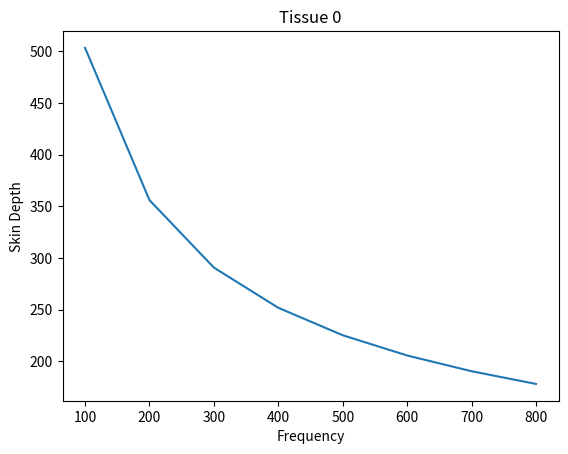
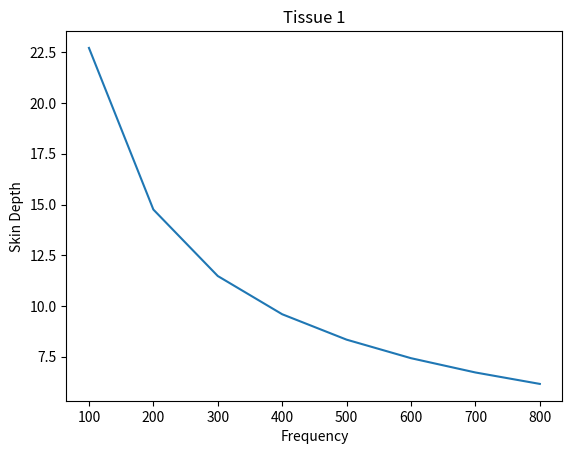
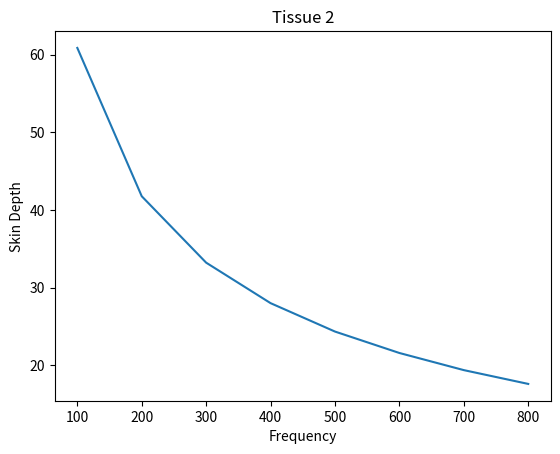
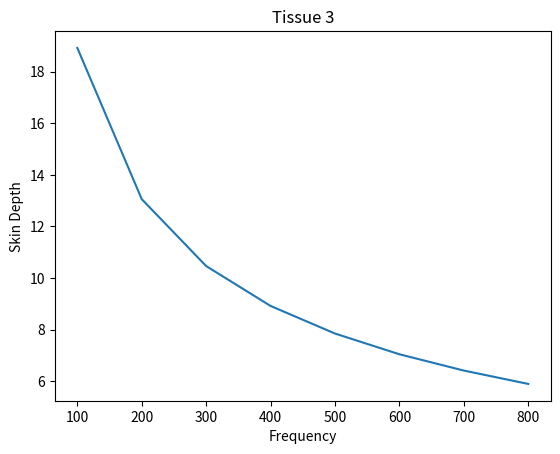
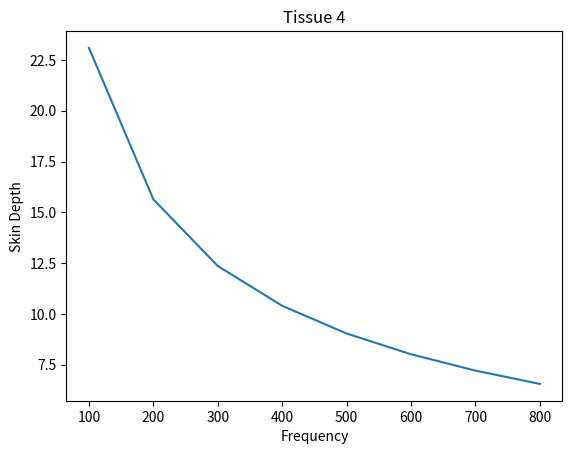
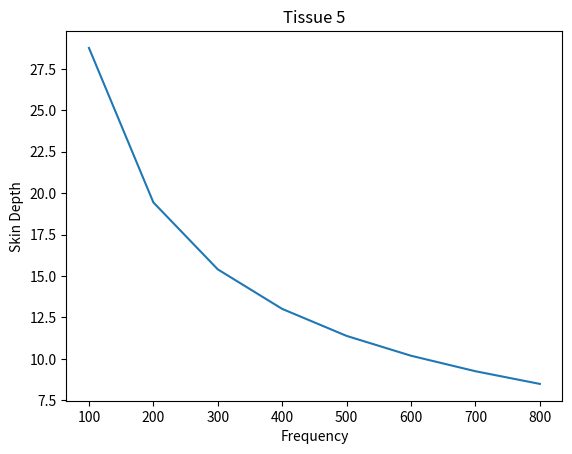
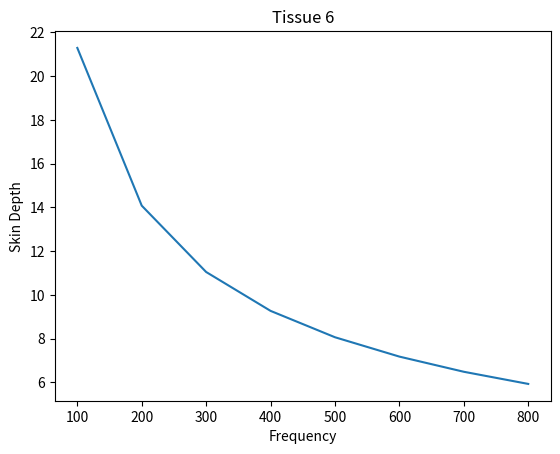

Write Python code to recreate these figures, in order.
#!/usr/bin/env python
# coding: utf-8

# In[5]:


from math import pi, sqrt, atan
import numpy as np
import pandas as pd
import matplotlib.pyplot as plt

number = 7
number_of_frequencies = 8
permeability = 4*pi*10e-7

epsr = np.zeros((number_of_frequencies,number))
sigma = np.ones((number_of_frequencies,number))

angle = np.zeros(number_of_frequencies)
reflectance = np.zeros(number_of_frequencies)
skin_depth = np.zeros(number_of_frequencies)
n = np.zeros(number_of_frequencies)

epsr = [[1,72.9,12.7,66.0,55.8,31.6,80.1],   # 100 MHz
        [1,55.7,12.0,60.2,49.2,26.6,65.1],   # 200 MHz
        [1,49.8,11.7,58.2,46.8,24.8,60.0],   # 300 MHz
        [1,46.8,11.6,57.1,45.5,23.8,57.4],   # 400 MHz
        [1,44.9,11.5,56.4,44.6,23.2,55.8],   # 500 MHz
        [1,43.6,11.5,56.0,44.0,22.8,54.7],   # 600 MHz
        [1,42.7,11.4,55.6,43.5,22.5,53.9],   # 700 MHz
        [1,42.0,11.4,55.3,43.0,22.2,53.3]]   # 800 MHz

sigma = [[0.001,0.491,0.0684,0.708,0.475,0.306,0.559],
         [0.001,0.582,0.0726,0.743,0.518,0.335,0.639],
         [0.001,0.641,0.0765,0.771,0.553,0.356,0.692],
         [0.001,0.688,0.0807,0.796,0.586,0.374,0.737],
         [0.001,0.728,0.0854,0.822,0.621,0.391,0.779],
         [0.001,0.765,0.0905,0.850,0.658,0.407,0.819],
         [0.001,0.800,0.0962,0.879,0.697,0.423,0.860],
         [0.001,0.834,0.102,0.910,0.738,0.440,0.900]]

freq = [100,200,300,400,500,600,700,800]

print("Skin Depth vs. Frequency for different tissues")
print(" ")
print("Tissue 0 : Air,Tissue 1 : Skin,Tissue 2 : Fat,Tissue 3 :\
       Muscle,Tissue 4 : Cartilage,Tissue 5 : Lung,Tissue 0 : Brain ")
print(" ")

for j in range(0,7):
    fig = plt.figure()
    ax = fig.add_subplot(1,1,1)
    ax.set_title('Tissue %d' %j )
    ax.set(xlabel="Frequency",ylabel="Skin Depth")
    for k in range(0,8):
        omega = 2*pi*freq[k]
        skin_depth[k] = sqrt(2/(sigma[k][j]*permeability*omega))
    ax.plot(freq,skin_depth)
    plt.show()


# In[ ]:





# In[ ]:
